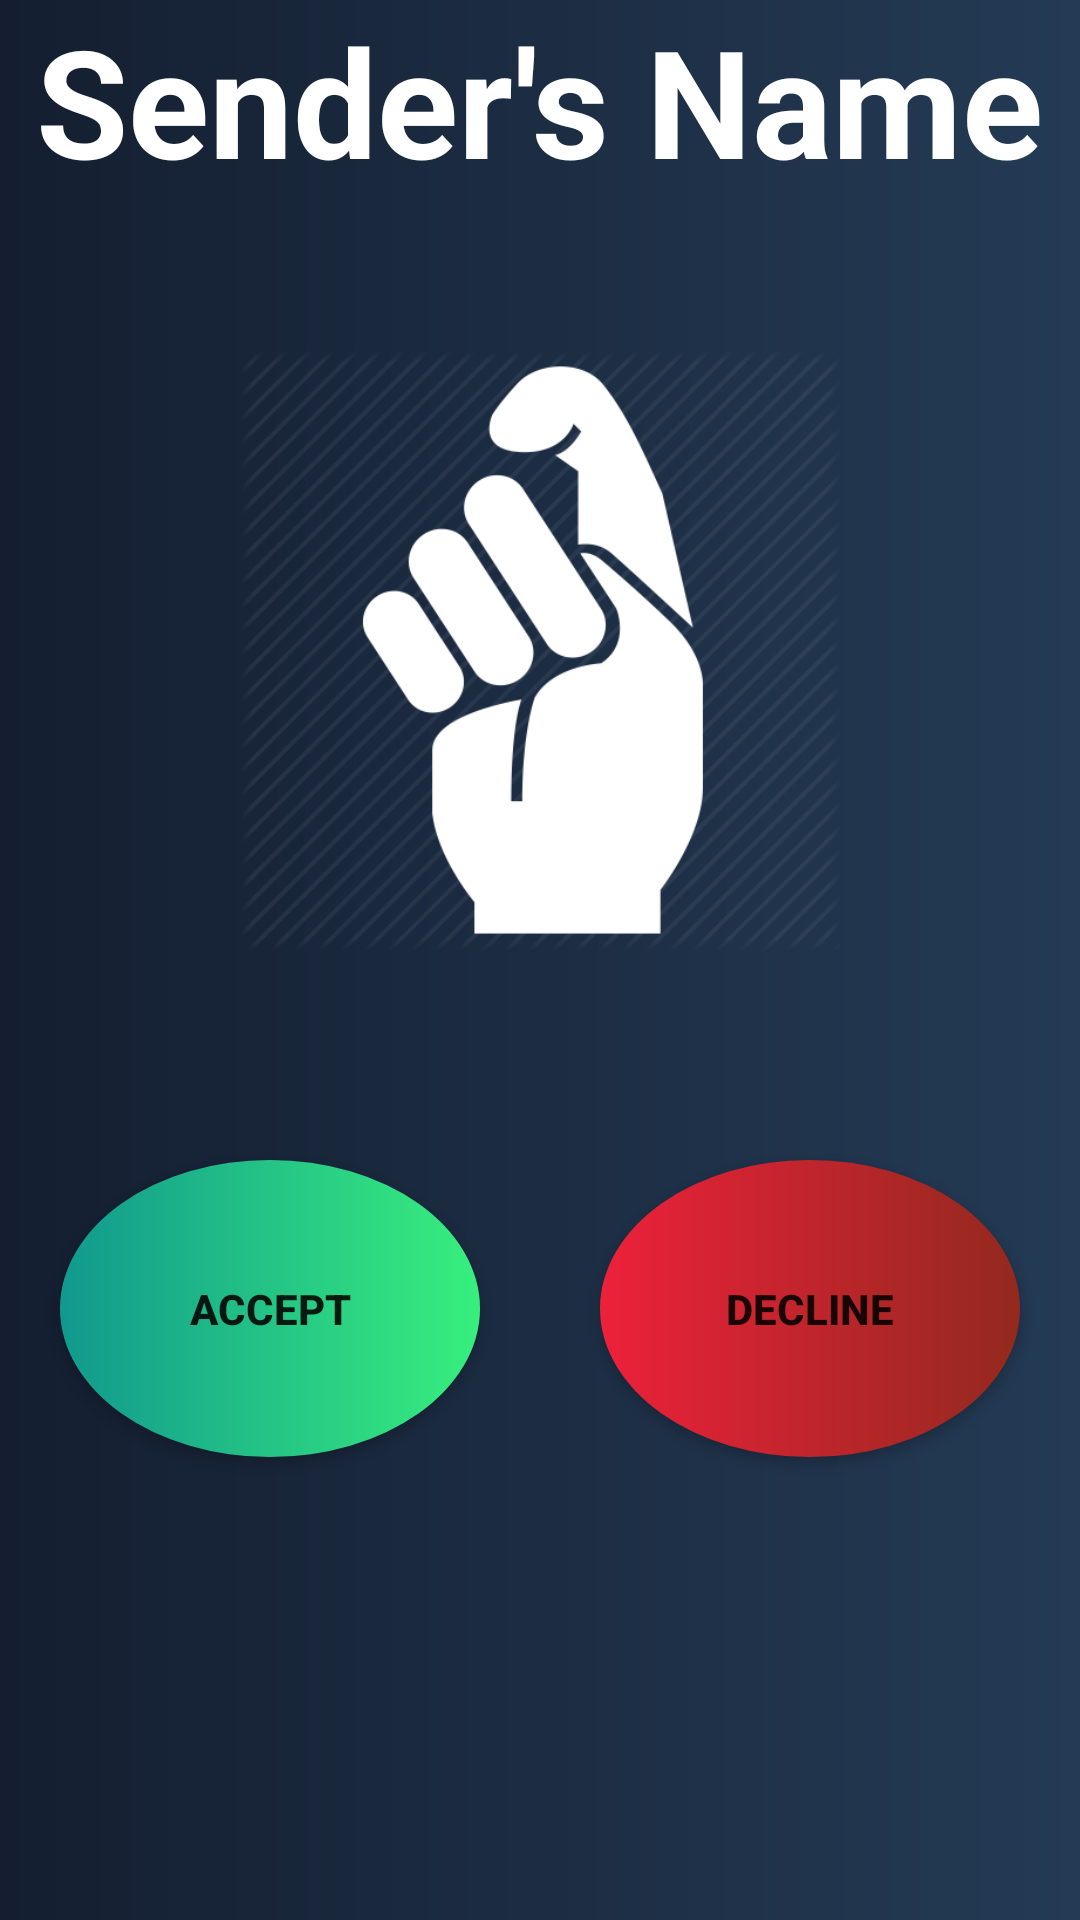

Reconstruct the res/layout file that produces this screen, plus the resources it refers to.
<!-- AndroidManifest.xml: fallback theme Theme.MaterialComponents.DayNight.NoActionBar -->
<!-- res/layout/activity_reply.xml -->
<?xml version="1.0" encoding="utf-8"?>
<LinearLayout xmlns:android="http://schemas.android.com/apk/res/android"
    xmlns:app="http://schemas.android.com/apk/res-auto"
    xmlns:tools="http://schemas.android.com/tools"
    android:layout_width="match_parent"
    android:layout_height="match_parent"
    android:background="@drawable/gradient"
    tools:context=".Reply">

    <LinearLayout
        android:layout_width="match_parent"
        android:layout_height="match_parent"
        android:layout_alignParentTop="true"
        android:orientation="vertical">

        <TextView
            android:id="@+id/senderName"
            android:layout_width="wrap_content"
            android:layout_height="wrap_content"
            android:layout_gravity="center"
            android:text="Sender's Name"
            android:textStyle="bold"
            android:textSize="50sp"
            android:typeface="sans"
            android:textColor="#FFFFFF" />

        <ImageView
            android:layout_width="200dp"
            android:layout_height="300dp"
            android:src="@drawable/knock"
            android:tint="#FFF"
            android:layout_gravity="center"
            />

        <LinearLayout
            android:layout_width="match_parent"
            android:layout_height="wrap_content"
            android:orientation="horizontal">

            <Button
                android:id="@+id/btn_accept"
                android:layout_width="0dp"
                android:layout_height="wrap_content"
                android:textStyle="bold"
                android:padding="40dp"
                android:layout_margin="20dp"
                android:layout_alignParentTop="false"
                android:layout_weight="0.5"
                android:background="@drawable/round_button_accept"
                android:text="ACCEPT"/>

            <Button
                android:id="@+id/btn_decline"
                android:layout_width="0dp"
                android:layout_height="wrap_content"
                android:layout_margin="20dp"
                android:textStyle="bold"
                android:padding="40dp"
                android:layout_weight="0.5"
                android:background="@drawable/round_button_decline"
                android:text="DECLINE" />

        </LinearLayout>

    </LinearLayout>

</LinearLayout>
<!-- resources referenced by this layout -->
<resources>
  <!-- drawable gradient (drawable) -->
  <?xml version="1.0" encoding="utf-8"?>
  <shape android:shape="rectangle"
      xmlns:android="http://schemas.android.com/apk/res/android">
  
  
      <gradient
          android:angle="180"
          android:endColor="#141E30"
          android:startColor="#243B55"
          android:type="linear" />
  
  
  </shape>
  <!-- drawable knock: png bitmap (drawable, 24014 bytes) -->
  <!-- drawable round_button_accept (drawable) -->
  <?xml version="1.0" encoding="utf-8"?>
  <shape xmlns:android="http://schemas.android.com/apk/res/android"
      android:shape="oval">
  
      <solid android:color="#FFF"/>
      <gradient
          android:angle="180"
          android:endColor="#11998e"
          android:startColor="#38ef7d"
          android:type="linear" />
  
  </shape>
  <!-- drawable round_button_decline (drawable) -->
  <?xml version="1.0" encoding="utf-8"?>
  <shape xmlns:android="http://schemas.android.com/apk/res/android"
      android:shape="oval">
  
      <solid android:color="#FFF"/>
      <gradient
          android:angle="180"
          android:endColor="#ED213A"
          android:startColor="#93291E"
          android:type="linear" />
  
  </shape>
</resources>
